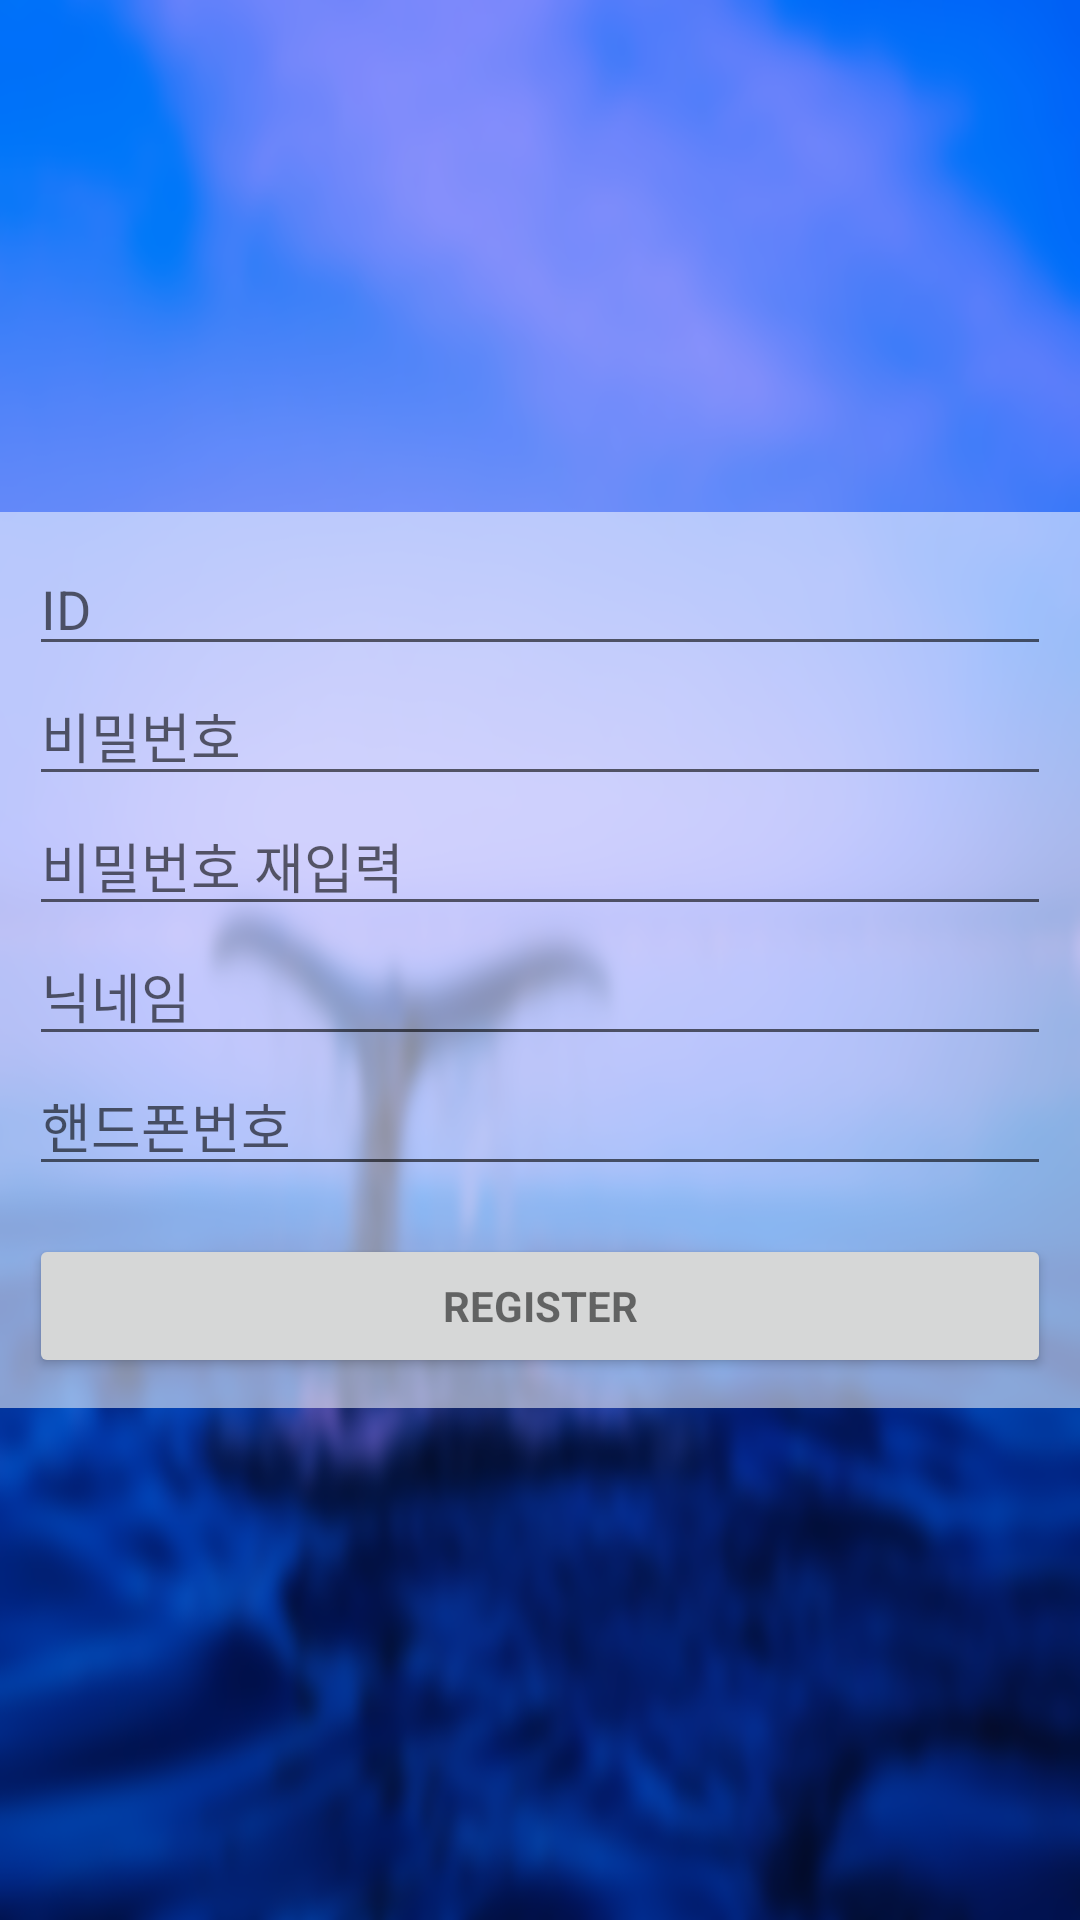

Write the Android layout XML for this screen, with the resource values it uses.
<!-- AndroidManifest.xml: activity theme AppTheme -->
<!-- res/layout/activity_register.xml -->
<RelativeLayout xmlns:android="http://schemas.android.com/apk/res/android"
    xmlns:tools="http://schemas.android.com/tools"
    android:layout_width="match_parent"
    android:layout_height="match_parent"
    android:gravity="center_horizontal"
    android:orientation="vertical"
    tools:context="com.SHGroup.cometooceantofish.LoginActivity">

    <RelativeLayout
        android:layout_width="match_parent"
        android:layout_height="match_parent"
        android:background="@drawable/ocean2"
        android:id="@+id/register_background"></RelativeLayout>

    <RelativeLayout
        android:layout_width="match_parent"
        android:layout_height="match_parent"
        android:paddingBottom="@dimen/activity_vertical_margin"
        android:paddingLeft="@dimen/activity_horizontal_margin"
        android:paddingRight="@dimen/activity_horizontal_margin"
        android:paddingTop="@dimen/activity_vertical_margin">
        
        <ProgressBar
            android:id="@+id/register_progress"
            style="?android:attr/progressBarStyleLarge"
            android:layout_width="wrap_content"
            android:layout_height="wrap_content"
            android:layout_marginBottom="8dp"
            android:visibility="gone" />

        <LinearLayout
            android:id="@+id/register_form"
            android:layout_centerInParent="true"
            android:layout_width="match_parent"
            android:layout_height="wrap_content"
            android:padding="30px"
            android:background="#88ffffff">

            <LinearLayout
                android:id="@+id/email_login_form"
                android:layout_width="match_parent"
                android:layout_height="wrap_content"
                android:orientation="vertical">

                <EditText
                    android:id="@+id/register_id"
                    android:layout_width="match_parent"
                    android:layout_height="wrap_content"
                    android:hint="@string/prompt_id"
                    android:inputType="text"
                    android:maxLines="1"
                    android:singleLine="true" />

                <EditText
                    android:id="@+id/register_password"
                    android:layout_width="match_parent"
                    android:layout_height="wrap_content"
                    android:hint="@string/prompt_password"
                    android:inputType="textPassword"
                    android:maxLines="1"
                    android:singleLine="true" />

                <EditText
                    android:id="@+id/register_repassword"
                    android:layout_width="match_parent"
                    android:layout_height="wrap_content"
                    android:hint="@string/prompt_password_re"
                    android:inputType="textPassword"
                    android:maxLines="1"
                    android:singleLine="true" />

                <EditText
                    android:id="@+id/register_nickname"
                    android:layout_width="match_parent"
                    android:layout_height="wrap_content"
                    android:hint="@string/prompt_nickname"
                    android:inputType="text"
                    android:maxLines="1"
                    android:singleLine="true" />

                <EditText
                    android:id="@+id/register_phone_numb"
                    android:layout_width="match_parent"
                    android:layout_height="wrap_content"
                    android:hint="@string/prompt_phone_numb"
                    android:inputType="phone"
                    android:maxLines="1"
                    android:singleLine="true" />

                <Button
                    android:id="@+id/register_sign_up"
                    style="?android:textAppearanceSmall"
                    android:layout_width="match_parent"
                    android:layout_height="wrap_content"
                    android:layout_marginTop="16dp"
                    android:text="@string/action_register"
                    android:textStyle="bold" />

            </LinearLayout>
        </LinearLayout>
    </RelativeLayout>
</RelativeLayout>
<!-- resources referenced by this layout -->
<resources>
  <!-- drawable ocean2: png bitmap (drawable, 751659 bytes) -->
  <string name="action_register">Register</string>
  <string name="prompt_id">ID</string>
  <string name="prompt_nickname">닉네임</string>
  <string name="prompt_password">비밀번호</string>
  <string name="prompt_password_re">비밀번호 재입력</string>
  <string name="prompt_phone_numb">핸드폰번호</string>
  <style name="AppTheme" parent="Theme.AppCompat.Light.DarkActionBar">
          <item name="colorPrimary">@color/primaryColor</item>
          <item name="colorPrimaryDark">@color/primaryDarkColor</item>
          <item name="colorAccent">@color/secondaryColor</item>
      </style>
  <color name="primaryColor">#3949ab</color>
  <color name="primaryDarkColor">#00227b</color>
  <color name="secondaryColor">#aa00ff</color>
</resources>
